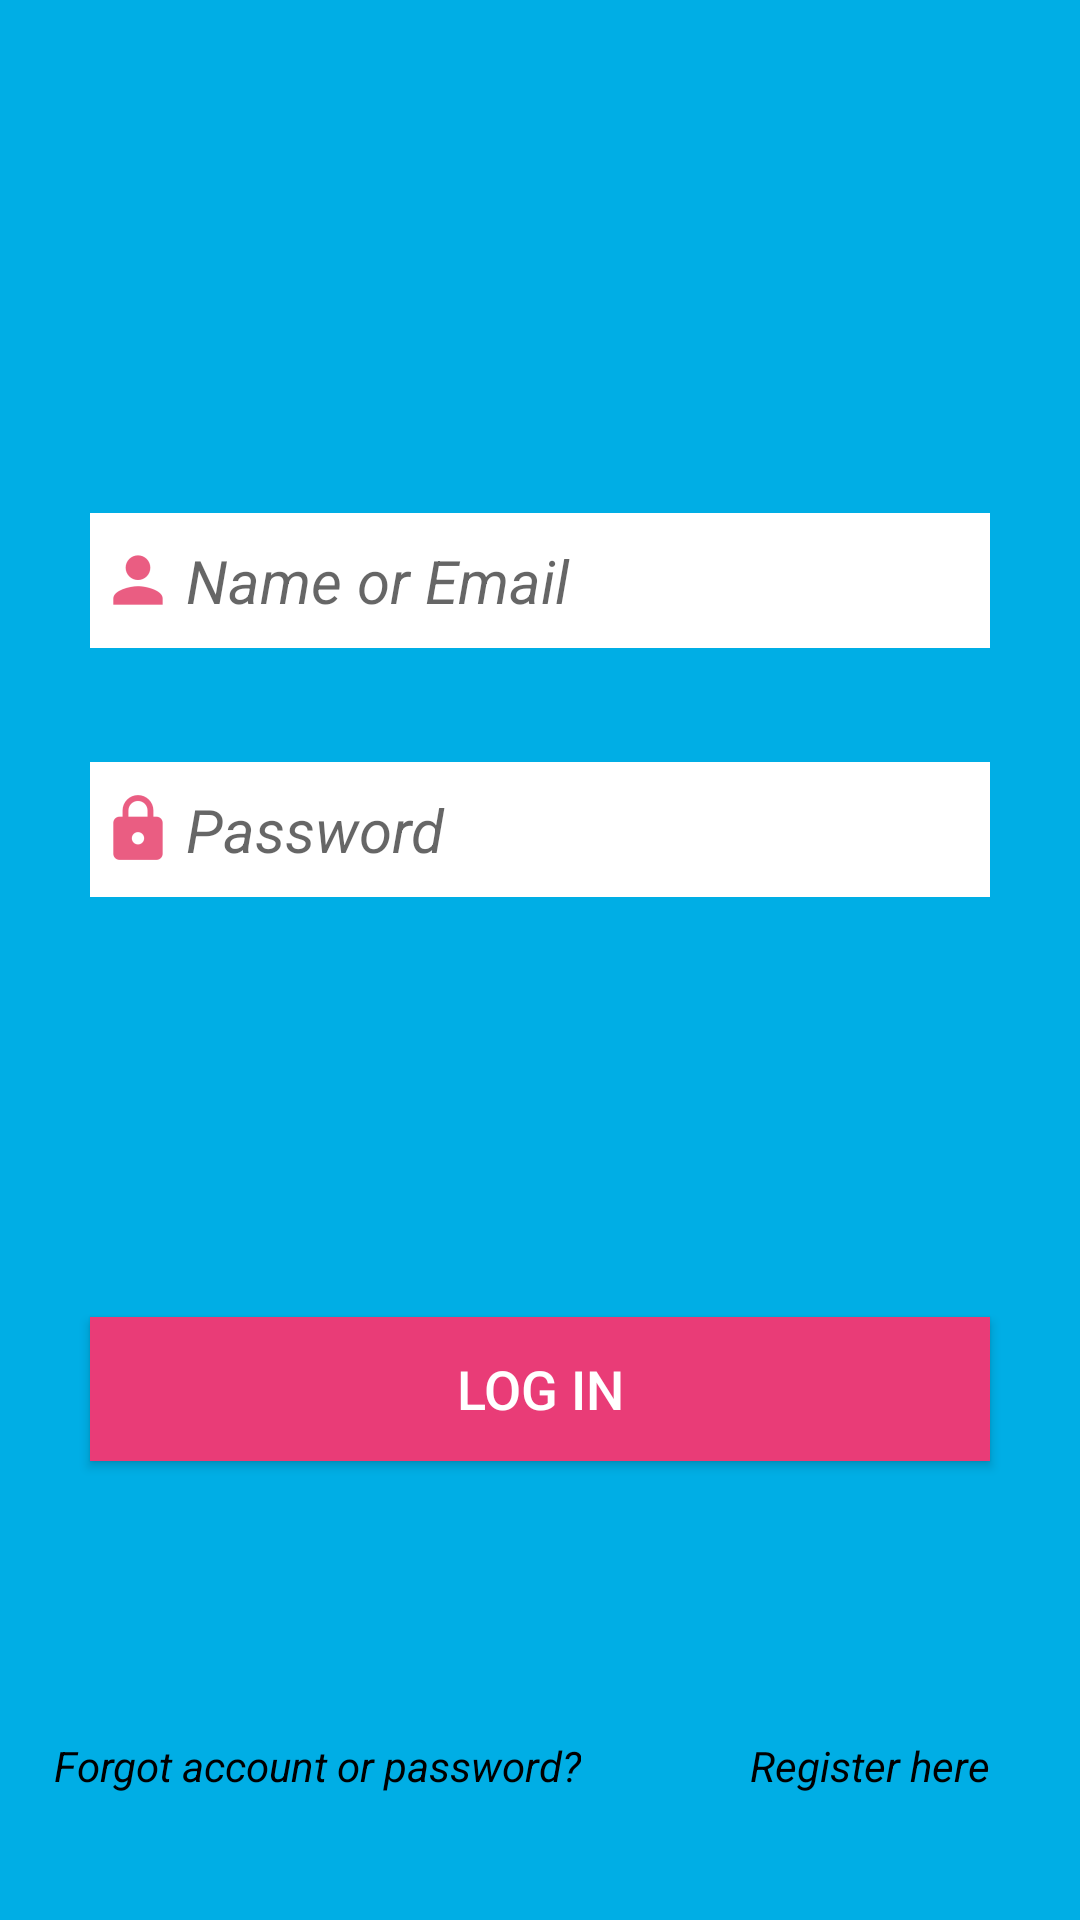

Write the Android layout XML for this screen, with the resource values it uses.
<!-- AndroidManifest.xml: application theme AppTheme -->
<!-- res/layout/login_mvp_view.xml -->
<?xml version="1.0" encoding="utf-8"?>

<RelativeLayout xmlns:android="http://schemas.android.com/apk/res/android"
    xmlns:app="http://schemas.android.com/apk/res-auto"
    xmlns:tools="http://schemas.android.com/tools"
    android:layout_width="match_parent"
    android:layout_height="match_parent"
    android:background="#00aee5"
    tools:context="pk.projektzespolowy.chatup.login.activity.LoginActivity">

    <EditText
        android:id="@+id/textview_login"
        android:layout_width="300dp"
        android:layout_height="45dp"
        android:layout_alignLeft="@+id/button_login"
        android:layout_alignParentTop="true"
        android:layout_alignStart="@+id/button_login"
        android:layout_marginTop="171dp"
        android:background="#ffffff"
        android:drawableLeft="@drawable/ic_action_user"
        android:drawableStart="@drawable/ic_action_user"
        android:ems="10"
        android:hint="@string/hint_login"
        android:inputType="textEmailAddress|textPersonName"
        android:textSize="20sp"
        android:textStyle="italic" />

    <EditText
        android:id="@+id/textview_password"
        android:layout_width="300dp"
        android:layout_height="45dp"
        android:layout_alignLeft="@+id/textview_login"
        android:layout_alignStart="@+id/textview_login"
        android:layout_below="@+id/textview_login"
        android:layout_marginTop="38dp"
        android:background="#ffffff"
        android:drawableLeft="@drawable/ic_action_password"
        android:drawableStart="@drawable/ic_action_password"
        android:ems="10"
        android:hint="@string/hint_password"
        android:inputType="textPassword"
        android:textSize="20sp"
        android:textStyle="italic"
        android:imeOptions="actionDone"/>

    <TextView
        android:id="@+id/textView_forgotten_password"
        android:layout_width="wrap_content"
        android:layout_height="wrap_content"
        android:layout_alignParentBottom="true"
        android:layout_alignParentLeft="true"
        android:layout_alignParentStart="true"
        android:layout_marginBottom="42dp"
        android:layout_marginLeft="18dp"
        android:layout_marginStart="18dp"
        android:text="@string/forgot_account_or_password"
        android:textColor="@android:color/black"
        android:textSize="14sp"
        android:textStyle="italic"
        android:visibility="visible" />

    <TextView
        android:id="@+id/textView_register"
        android:layout_width="wrap_content"
        android:layout_height="wrap_content"
        android:layout_alignEnd="@+id/textview_password"
        android:layout_alignRight="@+id/textview_password"
        android:layout_alignTop="@+id/textView_forgotten_password"
        android:text="@string/register_here"
        android:textColor="@android:color/black"
        android:textSize="14sp"
        android:textStyle="italic" />

    <Button
        android:id="@+id/button_login"
        android:layout_width="300dp"
        android:layout_height="wrap_content"
        android:layout_above="@+id/textView_forgotten_password"
        android:layout_centerHorizontal="true"
        android:layout_marginBottom="92dp"
        android:background="@color/colorAccent"
        android:text="Log in"
        android:textColor="@android:color/background_light"
        android:textSize="18sp" />

</RelativeLayout>
<!-- resources referenced by this layout -->
<resources>
  <color name="colorAccent">#e93c77</color>
  <!-- drawable ic_action_password: png bitmap (drawable-hdpi, 634 bytes) -->
  <!-- drawable ic_action_user: png bitmap (drawable-hdpi, 542 bytes) -->
  <string name="forgot_account_or_password">Forgot account or password?</string>
  <string name="hint_login">Name or Email</string>
  <string name="hint_password">Password</string>
  <string name="register_here">Register here</string>
  <style name="AppTheme" parent="Theme.AppCompat.Light.DarkActionBar">
          
          <item name="colorPrimary">@color/colorPrimary</item>
          <item name="colorPrimaryDark">@color/colorPrimaryDark</item>
          <item name="colorAccent">@color/colorAccent</item>
          <item name="windowNoTitle">true</item>
          <item name="windowActionBar">false</item>
          <item name="android:windowFullscreen">true</item>
      </style>
  <color name="colorPrimary">#3F51B5</color>
  <color name="colorPrimaryDark">#303F9F</color>
</resources>
